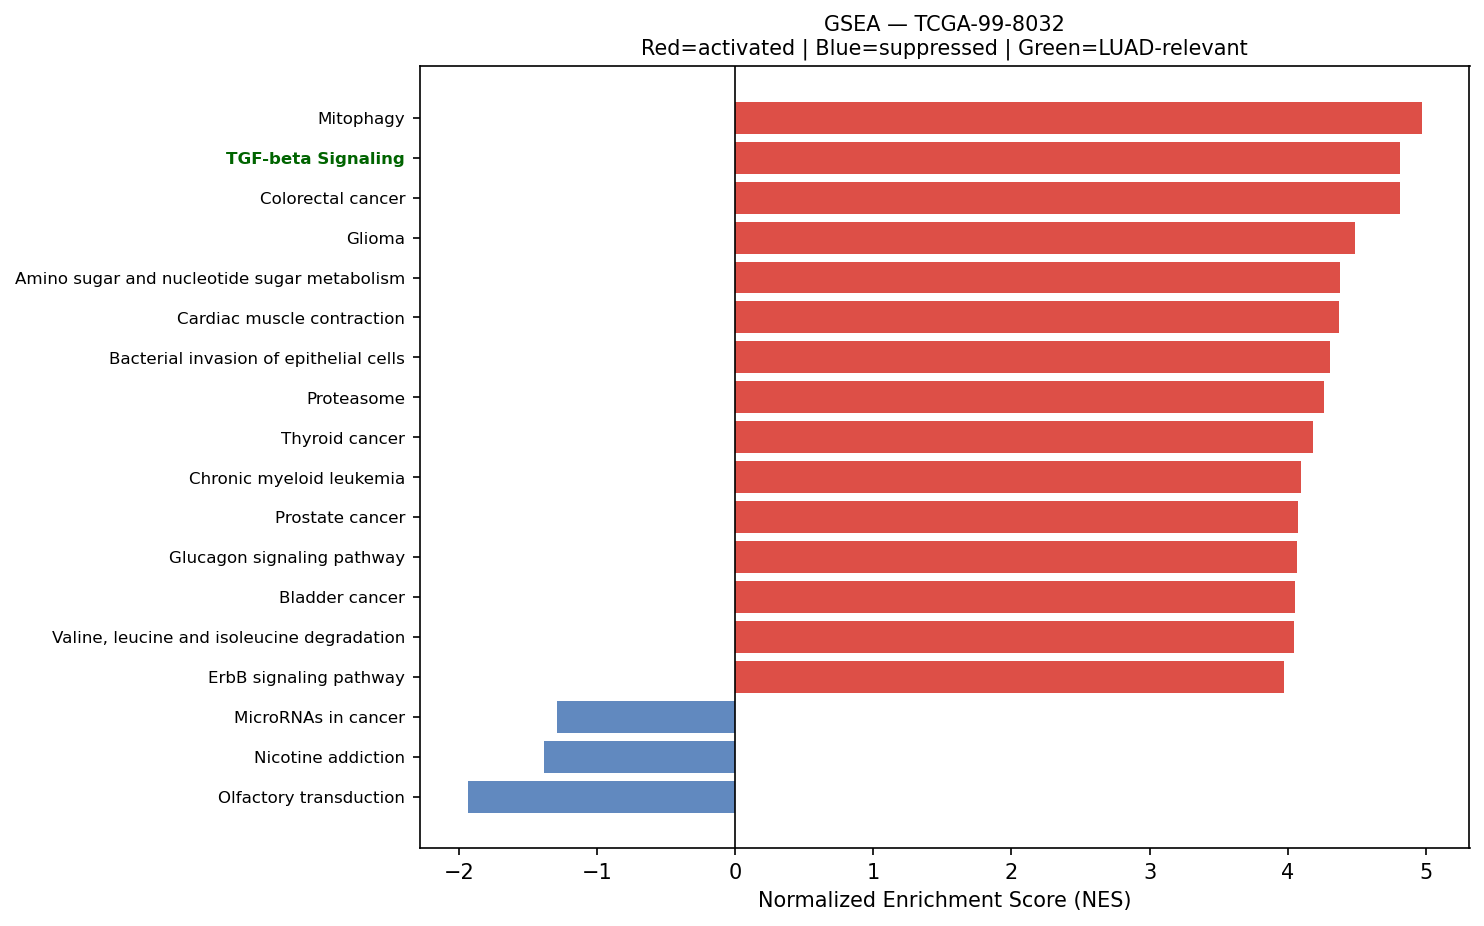

The table this chart was drawn from, first rows:
Name	Term	ES	NES	NOM p-val	FDR q-val	FWER p-val	Tag %	Gene %	Lead_genes	gene_set_db	luad_relevant
prerank	Mitophagy	0.6899	4.971	0.0	0.0	0.0	59/68	25.36%	RPS27A;ATF4;UBC;UBB;UBA52;TOMM7;CITED2;J…	KEGG_2021_Human	False
prerank	TGF-beta Signaling	0.7835	4.814	0.0	0.0	0.0	48/54	17.39%	FURIN;RHOA;THBS1;JUNB;SERPINE1;CDH1;CTNN…	MSigDB_Hallmark_2020	True
prerank	Colorectal cancer	0.7048	4.81	0.0	0.0	0.0	75/86	24.25%	RAC1;RHOA;CTNNB1;CCND1;FOS;CDKN1A;JUN;GA…	KEGG_2021_Human	False
prerank	Glioma	0.6571	4.486	0.0	0.0	0.0	54/75	23.33%	CALM2;SHC1;CCND1;CDKN1A;GADD45G;GRB2;CAL…	KEGG_2021_Human	False
prerank	Amino sugar and nucleotide sugar metabol…	0.6999	4.376	0.0	0.0	0.0	43/48	26.88%	HEXB;CYB5R3;GFUS;GPI;GFPT1;HK1;UAP1;UGP2…	KEGG_2021_Human	False
prerank	Cardiac muscle contraction	0.5444	4.368	0.0	0.0	0.0	32/87	6.34%	COX2;COX1;COX3;CYTB;ATP1B1;COX7C;COX6B1;…	KEGG_2021_Human	False
prerank	Bacterial invasion of epithelial cells	0.6821	4.307	0.0	0.0	0.0	57/77	21.00%	ACTG1;ACTB;FN1;RAC1;RHOA;ACTR2;ARPC3;CDH…	KEGG_2021_Human	False
prerank	Proteasome	0.7621	4.264	0.0	0.0	0.0	39/46	14.71%	PSMB4;PSMB3;PSME1;PSMA7;PSMB7;PSMB5;PSMB…	KEGG_2021_Human	False
prerank	Thyroid cancer	0.7578	4.185	0.0	0.0	0.0	29/37	17.27%	CDH1;CTNNB1;CCND1;CDKN1A;NCOA4;GADD45G;B…	KEGG_2021_Human	False
prerank	Chronic myeloid leukemia	0.7185	4.097	0.0	0.0	0.0	65/76	22.03%	NFKBIA;SHC1;CCND1;CDKN1A;HDAC1;GADD45G;G…	KEGG_2021_Human	False
prerank	Prostate cancer	0.6571	4.077	0.0	0.0	0.0	73/97	21.06%	HSP90AB1;HSP90B1;GSTP1;HSP90AA1;NFKBIA;A…	KEGG_2021_Human	False
prerank	Glucagon signaling pathway	0.455	4.071	0.0	0.0	0.0	67/106	20.55%	PKM;ATF4;LDHA;GNAS;CALM2;PPP4C;PYGB;PRMT…	KEGG_2021_Human	False
prerank	Bladder cancer	0.7577	4.05	0.0	0.0	0.0	33/41	17.63%	MMP2;THBS1;CDH1;CCND1;CDKN1A;CXCL8;VEGFA…	KEGG_2021_Human	False
prerank	Valine, leucine and isoleucine degradati…	0.6416	4.044	0.0	0.0	0.0	43/48	27.83%	ECHS1;HSD17B10;HADHA;ALDH3A2;HADHB;ALDH9…	KEGG_2021_Human	False
prerank	ErbB signaling pathway	0.6166	3.973	0.0	0.0	0.0	61/85	22.93%	EIF4EBP1;SHC1;CDKN1A;JUN;GRB2;ERBB3;CDKN…	KEGG_2021_Human	False
prerank	p53 signaling pathway	0.6946	3.965	0.0	0.0	0.0	64/73	25.89%	IGFBP3;THBS1;SERPINE1;PERP;SFN;CCND1;EI2…	KEGG_2021_Human	True
prerank	Reactive Oxygen Species Pathway	0.7424	3.964	0.0	0.0	0.0	39/48	15.53%	FTL;TXN;PRDX1;PRDX6;SOD1;JUNB;PDLIM1;PRD…	MSigDB_Hallmark_2020	False
prerank	Base excision repair	0.7277	3.858	0.0	0.0	0.0	29/33	23.13%	APEX1;PCNA;POLE3;POLD2;HMGB1;FEN1;NTHL1;…	KEGG_2021_Human	False
prerank	Myc Targets V2	0.7243	3.774	0.0	0.0	0.0	46/57	17.72%	HSPD1;NPM1;CBX3;GNL3;NOLC1;SRM;PA2G4;FAR…	MSigDB_Hallmark_2020	True
prerank	Glutathione metabolism	0.5746	3.753	0.0	0.0	0.0	38/56	19.61%	GSTP1;ODC1;IDH2;GPX1;PRDX6;GPX4;PGD;GSTO…	KEGG_2021_Human	False
prerank	RNA polymerase	0.7154	3.704	0.0	0.0	0.0	27/31	24.19%	POLR2L;POLR2K;POLR2J;POLR2G;POLR2A;POLR2…	KEGG_2021_Human	True
prerank	Ferroptosis	0.7081	3.689	0.0	0.0	0.0	32/41	16.46%	FTL;SAT1;CP;GPX4;SLC3A2;VDAC3;NCOA4;PRNP…	KEGG_2021_Human	False
prerank	Cell adhesion molecules	0.5256	3.682	0.0	0.0	0.0	93/146	28.79%	HLA-C;HLA-DRA;HLA-B;HLA-A;HLA-E;HLA-DRB1…	KEGG_2021_Human	False
prerank	Purine metabolism	0.5068	3.676	0.0	0.0	0.0	87/129	27.11%	PKM;APRT;GUK1;ATIC;ITPA;AK2;DGUOK;PAICS;…	KEGG_2021_Human	False
prerank	Vibrio cholerae infection	0.656	3.652	0.0	0.0	0.0	35/50	18.23%	ACTG1;ACTB;ARF1;PDIA4;SEC61A1;ATP6V0E1;S…	KEGG_2021_Human	False
prerank	B cell receptor signaling pathway	0.6486	3.644	0.0	0.0	0.0	70/79	29.28%	NFKBIA;RAC1;IFITM1;CD81;CD79A;FOS;JUN;GR…	KEGG_2021_Human	False
prerank	Fc epsilon RI signaling pathway	0.5607	3.643	0.0	0.0	0.0	44/67	24.68%	RAC1;GRB2;FCER1G;PLA2G4A;HRAS;MAP2K1;MAP…	KEGG_2021_Human	False
prerank	Protein export	0.8633	3.618	0.0	0.0	0.0	19/23	7.46%	HSPA5;SEC11C;SEC61A1;SEC61B;SRP14;SRP9;S…	KEGG_2021_Human	False
prerank	Fructose and mannose metabolism	0.5818	3.604	0.0	0.0	0.0	26/33	26.56%	TPI1;GFUS;HK1;PFKL;PFKP;PFKFB3;AKR1B1;FB…	KEGG_2021_Human	False
prerank	Insulin signaling pathway	0.5462	3.595	0.0	0.0	0.0	110/137	26.59%	RPS6;FLOT1;CALM2;SOCS3;FLOT2;EIF4EBP1;SH…	KEGG_2021_Human	False
prerank	Nucleotide excision repair	0.6414	3.574	0.0	0.0	0.0	36/46	23.70%	PCNA;RAD23B;RAD23A;POLE3;CETN2;POLD2;DDB…	KEGG_2021_Human	False
prerank	Endometrial cancer	0.6764	3.56	0.0	0.0	0.0	47/58	23.74%	CDH1;CTNNA1;CTNNB1;CCND1;CDKN1A;GADD45G;…	KEGG_2021_Human	False
prerank	Notch Signaling	0.7317	3.469	0.0	0.0	0.0	27/32	19.92%	APH1A;CCND1;HES1;LFNG;NOTCH3;KAT2A;RBX1;…	MSigDB_Hallmark_2020	True
prerank	N-Glycan biosynthesis	0.6661	3.431	0.0	0.0	0.0	33/50	16.37%	RPN2;DAD1;RPN1;GANAB;DDOST;STT3B;B4GALT1…	KEGG_2021_Human	False
prerank	Basal transcription factors	0.5935	3.428	0.0	0.0	0.0	34/44	25.51%	TAF7;TAF15;GTF2F1;TAF13;TAF9;TAF11;GTF2A…	KEGG_2021_Human	False
prerank	Basal cell carcinoma	0.5495	3.415	0.0	0.0	0.0	42/63	28.17%	CTNNB1;CDKN1A;GADD45G;BAX;FZD6;GADD45A;G…	KEGG_2021_Human	False
prerank	Arginine and proline metabolism	0.5734	3.411	0.0	0.0	0.0	28/50	16.85%	ODC1;SAT1;OAT;GOT1;P4HA1;SMS;PYCR1;SRM;A…	KEGG_2021_Human	False
prerank	Epithelial cell signaling in Helicobacte…	0.6596	3.386	0.0	0.0	0.0	52/70	22.05%	NFKBIA;ATP6V0E1;RAC1;ATP6V1F;ATP6AP1;ATP…	KEGG_2021_Human	False
prerank	Vasopressin-regulated water reabsorption	0.6216	3.348	0.0	0.0	0.0	34/44	20.89%	AQP3;GNAS;DYNLL1;ARHGDIA;ARHGDIB;RAB11B;…	KEGG_2021_Human	False
prerank	Acute myeloid leukemia	0.6477	3.333	0.0	0.0	0.0	50/67	21.63%	JUP;PIM2;EIF4EBP1;DUSP6;CCND1;CD14;STAT3…	KEGG_2021_Human	False
prerank	Biosynthesis of unsaturated fatty acids	0.6425	3.321	0.0	0.0	0.0	20/27	25.57%	SCD;ELOVL5;ELOVL1;HACD3;TECR;FADS2;SCP2;…	KEGG_2021_Human	False
prerank	Terpenoid backbone biosynthesis	0.6988	3.312	0.0	0.0	0.0	18/22	19.28%	PMVK;PCYOX1;ZMPSTE24;ICMT;IDI1;MVD;NUS1;…	KEGG_2021_Human	False
prerank	Adipocytokine signaling pathway	0.5168	3.308	0.0	0.0	0.0	42/69	18.61%	NFKBIA;SOCS3;ADIPOR1;TNFRSF1A;STAT3;PCK2…	KEGG_2021_Human	False
prerank	Steroid biosynthesis	0.736	3.291	0.0	0.0	0.0	17/20	21.58%	DHCR24;SC5D;SQLE;DHCR7;FDFT1;MSMO1;LBR;L…	KEGG_2021_Human	False
prerank	Angiogenesis	0.7304	3.29	0.0	0.0	0.0	28/36	18.81%	COL3A1;TIMP1;LUM;SPP1;APP;S100A4;POSTN;C…	MSigDB_Hallmark_2020	True
prerank	Renal cell carcinoma	0.672	3.284	0.0	0.0	0.0	50/69	16.12%	ELOB;RAC1;EPAS1;FH;CDKN1A;JUN;GRB2;HIF1A…	KEGG_2021_Human	False
prerank	Citrate cycle (TCA cycle)	0.6947	3.275	0.0	0.0	0.0	21/30	9.96%	IDH2;MDH2;FH;ACLY;SDHC;CS;IDH3B;OGDH;SDH…	KEGG_2021_Human	False
prerank	SNARE interactions in vesicular transpor…	0.717	3.229	0.0	0.0	0.0	28/33	22.84%	VAMP8;VAMP5;VAMP3;VAMP2;STX5;YKT6;BET1L;…	KEGG_2021_Human	False
prerank	Prolactin signaling pathway	0.5486	3.2	0.0	0.0	0.0	50/70	24.81%	CGA;SOCS3;SHC1;CCND1;FOS;STAT3;GRB2;HRAS…	KEGG_2021_Human	False
prerank	Glycosphingolipid biosynthesis	0.5166	3.178	0.0	0.0	0.0	29/45	26.98%	ST6GALNAC4;B4GALT1;HEXB;GLB1;B4GALT3;FUT…	KEGG_2021_Human	False
prerank	Allograft rejection	0.6037	3.155	0.0	0.0	0.0	20/35	21.72%	HLA-C;HLA-DRA;HLA-B;HLA-A;HLA-E;HLA-DRB1…	KEGG_2021_Human	False
prerank	Apical Surface	0.5307	3.126	0.0	0.0	0.0	25/44	24.36%	HSPB1;APP;FLOT2;B4GALT1;THY1;ADIPOR2;ATP…	MSigDB_Hallmark_2020	False
prerank	Mismatch repair	0.7062	3.115	0.0	0.0	0.0	22/23	25.85%	PCNA;POLD2;RPA2;RPA1;RFC2;SSBP1;RFC1;RFC…	KEGG_2021_Human	False
prerank	Arrhythmogenic right ventricular cardiom…	0.43	3.013	0.0	0.0	0.0	41/77	27.33%	ACTG1;ACTB;JUP;CTNNA1;CTNNB1;DSP;ATP2A3;…	KEGG_2021_Human	False
prerank	Amphetamine addiction	0.4719	3.01	0.0	0.0	0.0	36/69	19.79%	ATF4;GNAS;CALM2;PPP1CB;PPP1CA;FOS;HDAC1;…	KEGG_2021_Human	False
prerank	Hedgehog Signaling	0.5895	3.001	0.0	0.0	0.0	26/36	30.55%	MYH9;ETS2;LDB1;SCG2;VEGFA;ADGRG1;THY1;NR…	MSigDB_Hallmark_2020	False
prerank	Cholesterol metabolism	0.4977	2.985	0.0	0.0	0.0	30/50	20.70%	VDAC1;APOE;NPC2;TSPO;PLTP;VDAC3;LRP1;VDA…	KEGG_2021_Human	False
prerank	Sphingolipid metabolism	0.5682	2.973	0.0	0.0	0.0	32/48	23.30%	PSAP;DEGS1;GLB1;CERS2;CERS4;UGCG;ARSA;AS…	KEGG_2021_Human	False
prerank	Type I diabetes mellitus	0.5735	2.967	0.0	0.0	0.0	20/41	15.52%	HLA-C;HLA-DRA;HLA-B;HLA-A;CPE;HLA-E;HLA-…	KEGG_2021_Human	False
prerank	DNA replication	0.6449	2.958	0.0	0.0	0.0	27/36	23.13%	PCNA;POLE3;MCM3;MCM7;POLD2;FEN1;RPA2;POL…	KEGG_2021_Human	False
... 79 more rows
